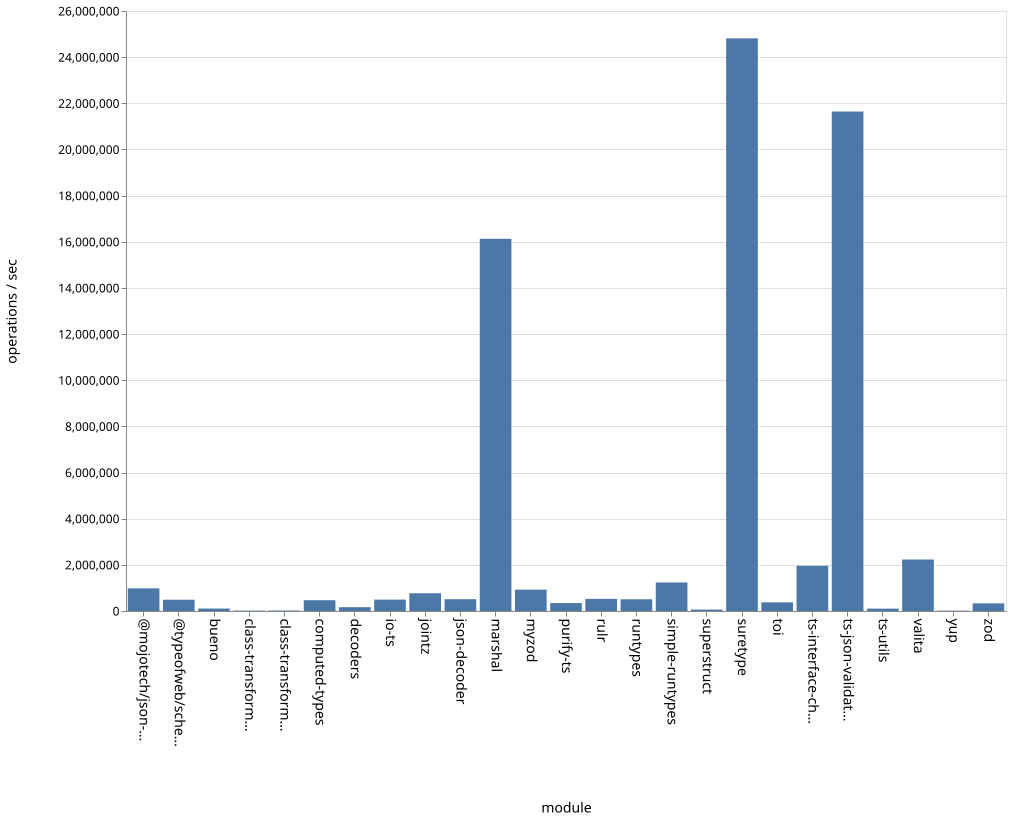

Data behind this chart, as committed beside it:
name, ops
bueno, 105683
class-transformer-validator-async, 18424
class-transformer-validator-sync, 20765
computed-types, 466658
decoders, 165005
io-ts, 494036
jointz, 768976
json-decoder, 511527
marshal, 16128766
@mojotech/json-type-validation, 981341
myzod, 924999
purify-ts, 342912
rulr, 526896
runtypes, 507881
simple-runtypes, 1236807
superstruct, 61714
suretype, 24814644
toi, 375036
ts-interface-checker, 1959536
ts-json-validator, 21642079
ts-utils, 103168
@typeofweb/schema, 488579
valita, 2230064
yup, 15918
zod, 331046
